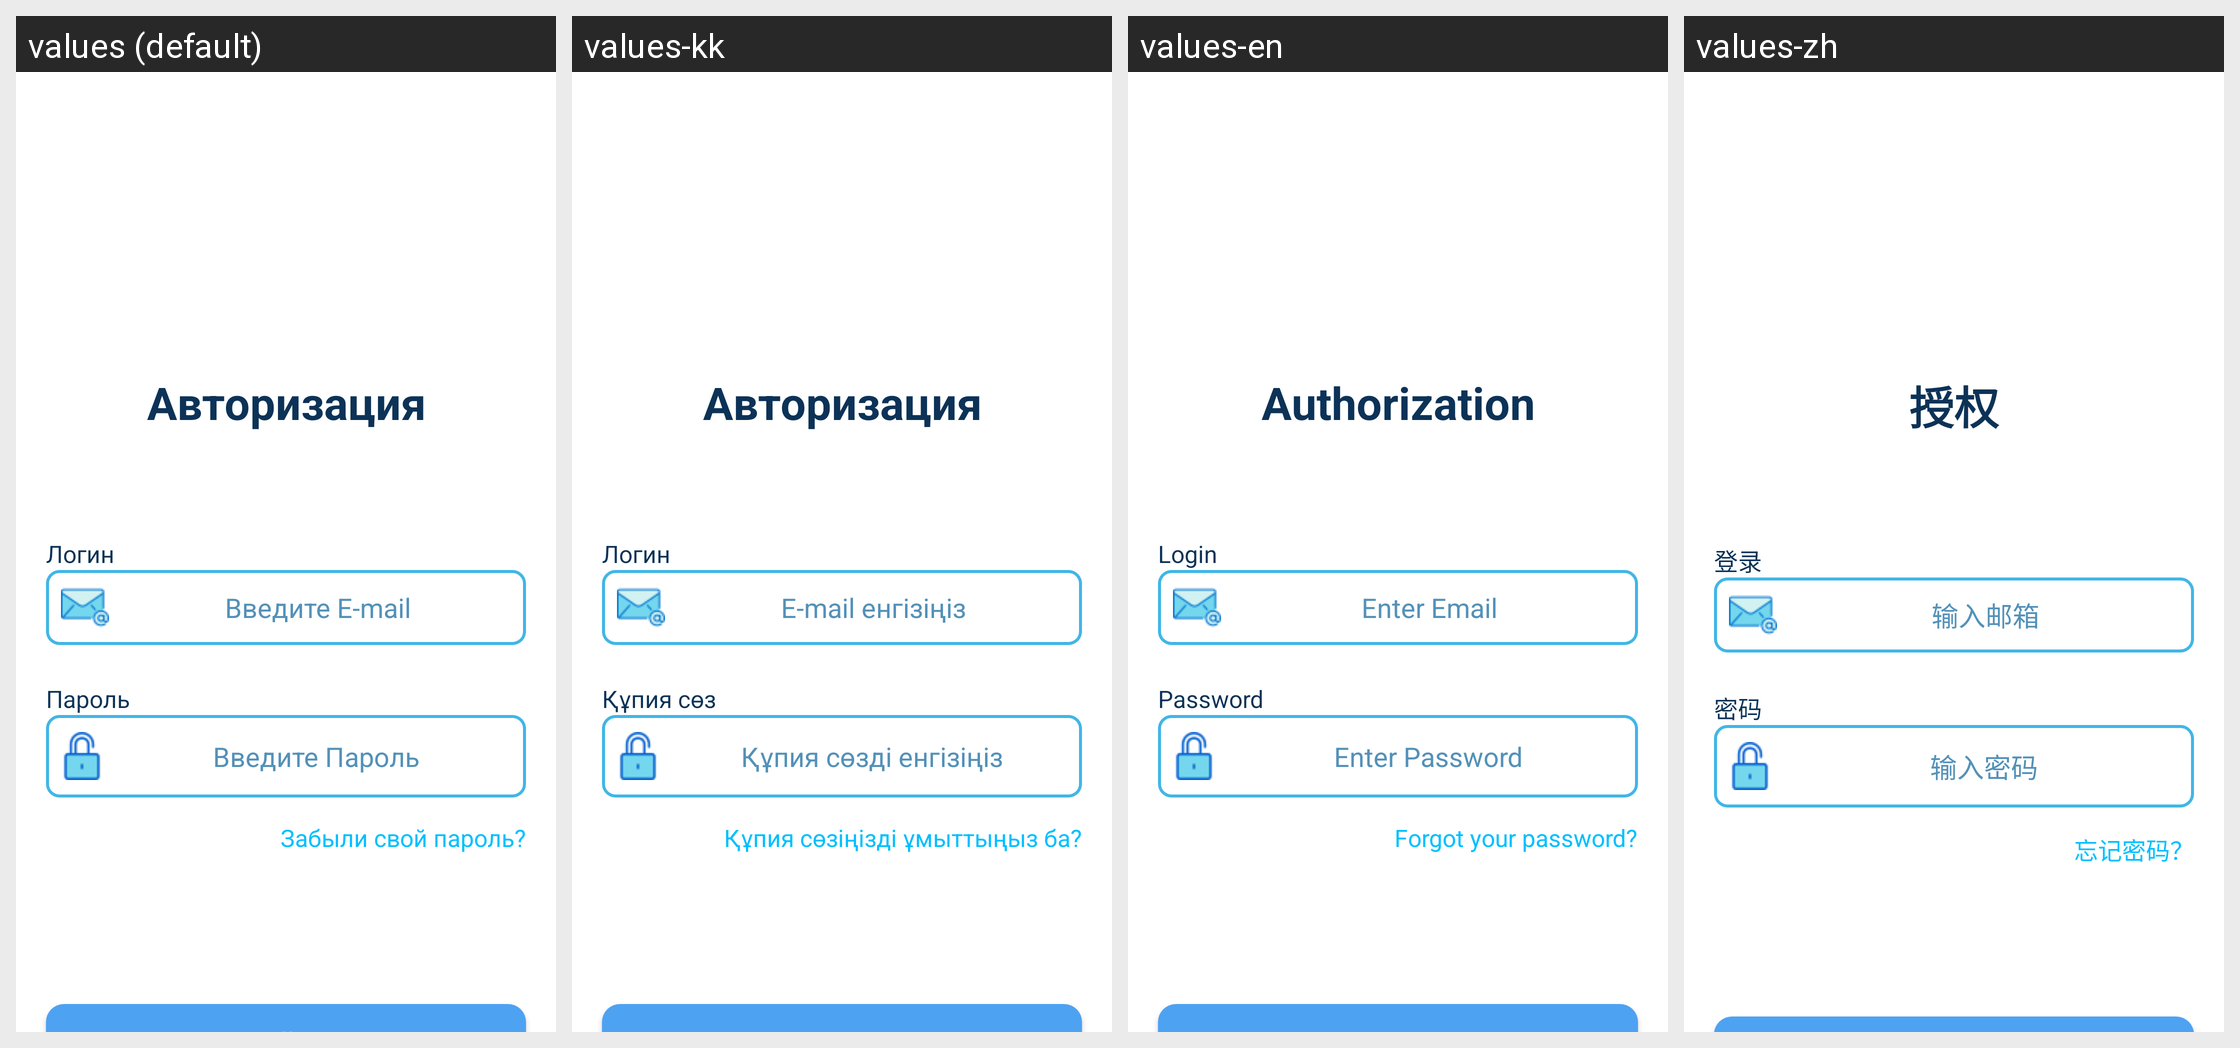

The Android screen above is rendered under several locales of the same app. Produce the string resources it draws, with the default and per-locale values.
Android screen res/layout/activity_login.xml rendered under 4 locales, left to right: values (default), values-kk, values-en, values-zh. Device: Nexus 5 (rendered at 1080×1920; each locale shown at half size, 540×960, under a caption strip naming it); theme Theme.TrainAut01.
Strings drawn on this screen, with the default value and each locale's value (text and hints the layout hard-codes, and strings that could not be matched under every locale, appear in the picture but are not listed):

authorization
  values: Авторизация
  values-kk: Авторизация
  values-en: Authorization
  values-zh: 授权

login_label
  values: Логин
  values-kk: Логин
  values-en: Login
  values-zh: 登录

enter_email_hint
  values: Введите E-mail
  values-kk: E-mail енгізіңіз
  values-en: Enter Email
  values-zh: 输入邮箱

password_label
  values: Пароль
  values-kk: Құпия сөз
  values-en: Password
  values-zh: 密码

enter_password_hint
  values: Введите Пароль
  values-kk: Құпия сөзді енгізіңіз
  values-en: Enter Password
  values-zh: 输入密码

forgot_password
  values: Забыли свой пароль?
  values-kk: Құпия сөзіңізді ұмыттыңыз ба?
  values-en: Forgot your password?
  values-zh: 忘记密码？
